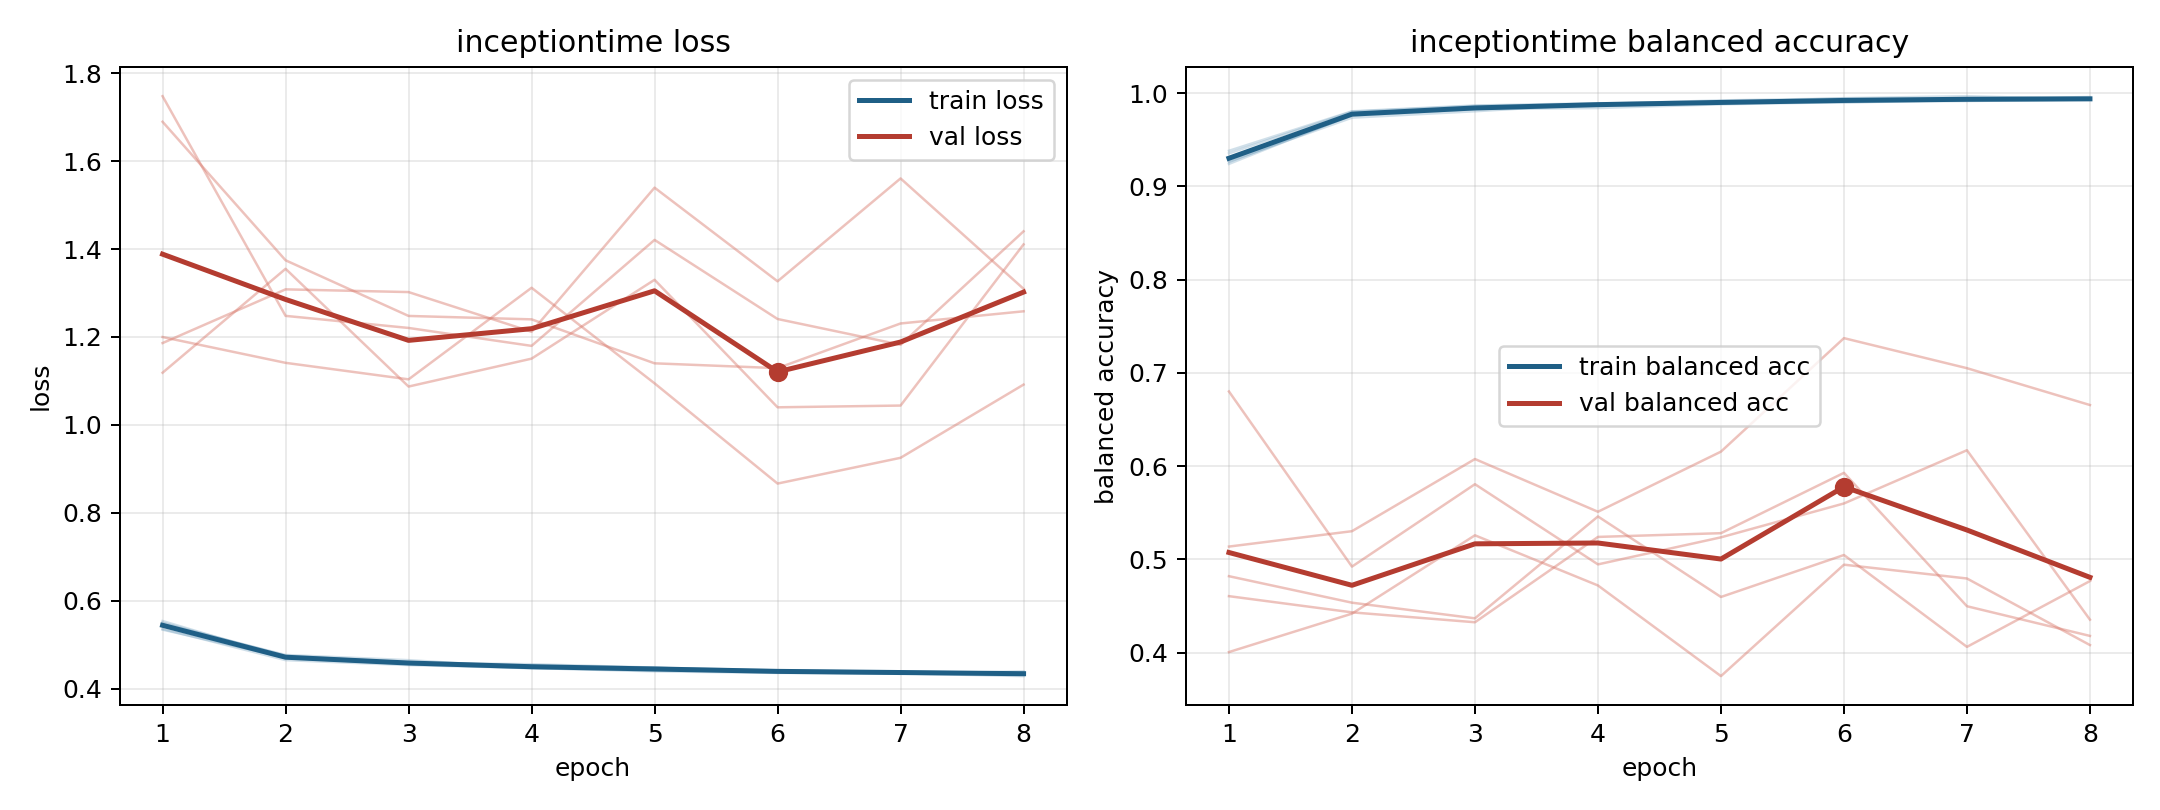

Source data for this figure (header and first rows):
model, fold, epoch, train_loss, train_balanced_accuracy, val_loss, val_balanced_accuracy
inceptiontime, 1, 1, 0.5356, 0.9354, 1.186, 0.4821
inceptiontime, 1, 2, 0.4646, 0.9801, 1.308, 0.4537
inceptiontime, 1, 3, 0.4533, 0.9862, 1.302, 0.4369
inceptiontime, 1, 4, 0.4466, 0.9884, 1.212, 0.5461
inceptiontime, 1, 5, 0.4392, 0.9922, 1.54, 0.4598
inceptiontime, 1, 6, 0.4356, 0.9942, 1.326, 0.5048
inceptiontime, 1, 7, 0.4344, 0.9938, 1.561, 0.4063
inceptiontime, 1, 8, 0.4283, 0.9958, 1.309, 0.4768
inceptiontime, 2, 1, 0.5497, 0.9262, 1.689, 0.4606
inceptiontime, 2, 2, 0.4747, 0.9761, 1.374, 0.4433
inceptiontime, 2, 3, 0.4588, 0.9829, 1.248, 0.4327
inceptiontime, 2, 4, 0.4553, 0.984, 1.24, 0.5242
inceptiontime, 2, 5, 0.4477, 0.988, 1.14, 0.5282
inceptiontime, 2, 6, 0.4412, 0.9903, 1.129, 0.5929
inceptiontime, 2, 7, 0.4383, 0.9916, 1.231, 0.4498
inceptiontime, 2, 8, 0.4345, 0.9932, 1.258, 0.418
inceptiontime, 3, 1, 0.534, 0.9382, 1.748, 0.4007
inceptiontime, 3, 2, 0.4705, 0.9805, 1.248, 0.4419
inceptiontime, 3, 3, 0.4576, 0.9868, 1.22, 0.5259
inceptiontime, 3, 4, 0.4526, 0.9892, 1.18, 0.4721
inceptiontime, 3, 5, 0.4474, 0.9901, 1.421, 0.3749
inceptiontime, 3, 6, 0.4373, 0.9946, 1.241, 0.4944
inceptiontime, 3, 7, 0.4335, 0.9967, 1.182, 0.4796
inceptiontime, 3, 8, 0.439, 0.9933, 1.44, 0.4082
inceptiontime, 4, 1, 0.5465, 0.927, 1.2, 0.5138
inceptiontime, 4, 2, 0.4763, 0.9737, 1.141, 0.5303
inceptiontime, 4, 3, 0.4645, 0.9806, 1.103, 0.6077
inceptiontime, 4, 4, 0.4475, 0.9883, 1.312, 0.5512
inceptiontime, 4, 5, 0.4469, 0.9891, 1.094, 0.6156
inceptiontime, 4, 6, 0.4401, 0.9915, 0.8663, 0.7373
inceptiontime, 4, 7, 0.4382, 0.9922, 0.9249, 0.7051
inceptiontime, 4, 8, 0.4355, 0.9928, 1.091, 0.6656
inceptiontime, 5, 1, 0.5536, 0.9241, 1.119, 0.6801
inceptiontime, 5, 2, 0.4701, 0.9769, 1.355, 0.4923
inceptiontime, 5, 3, 0.4558, 0.9842, 1.087, 0.5807
inceptiontime, 5, 4, 0.4462, 0.9883, 1.151, 0.4947
inceptiontime, 5, 5, 0.4412, 0.9908, 1.33, 0.5237
inceptiontime, 5, 6, 0.4409, 0.9901, 1.04, 0.56
inceptiontime, 5, 7, 0.4377, 0.9927, 1.044, 0.6171
inceptiontime, 5, 8, 0.4315, 0.9942, 1.41, 0.4355
